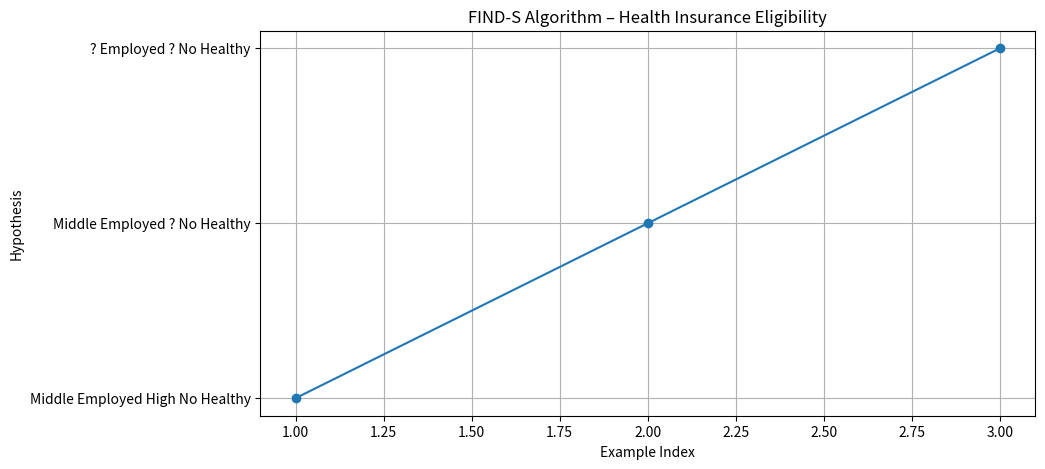

Reproduce this figure in Python.
import matplotlib.pyplot as plt
def visualize_find_s_algorithm(positive_examples):
    hypothesis = ['0'] * len(positive_examples[0])
    visualization = []

    for idx, example in enumerate(positive_examples, start=1):
        for i in range(len(example)):
            if hypothesis[i] == '0':
                hypothesis[i] = example[i]
            elif hypothesis[i] != example[i]:
                hypothesis[i] = '?'
        visualization.append((idx, " ".join(hypothesis)))
    return visualization, hypothesis
positive_examples_insurance = [
    ['Middle', 'Employed', 'High', 'No', 'Healthy'],
    ['Middle', 'Employed', 'Medium', 'No', 'Healthy'],
    ['Young', 'Employed', 'High', 'No', 'Healthy']
]
visualization, final_hypothesis = visualize_find_s_algorithm(positive_examples_insurance)
plt.figure(figsize=(10,5))
plt.plot([v[0] for v in visualization], [v[1] for v in visualization], marker='o')
plt.xlabel("Example Index")
plt.ylabel("Hypothesis")
plt.title("FIND-S Algorithm – Health Insurance Eligibility")
plt.grid(True)
plt.show()
print("Final Hypothesis:", " ".join(final_hypothesis))
